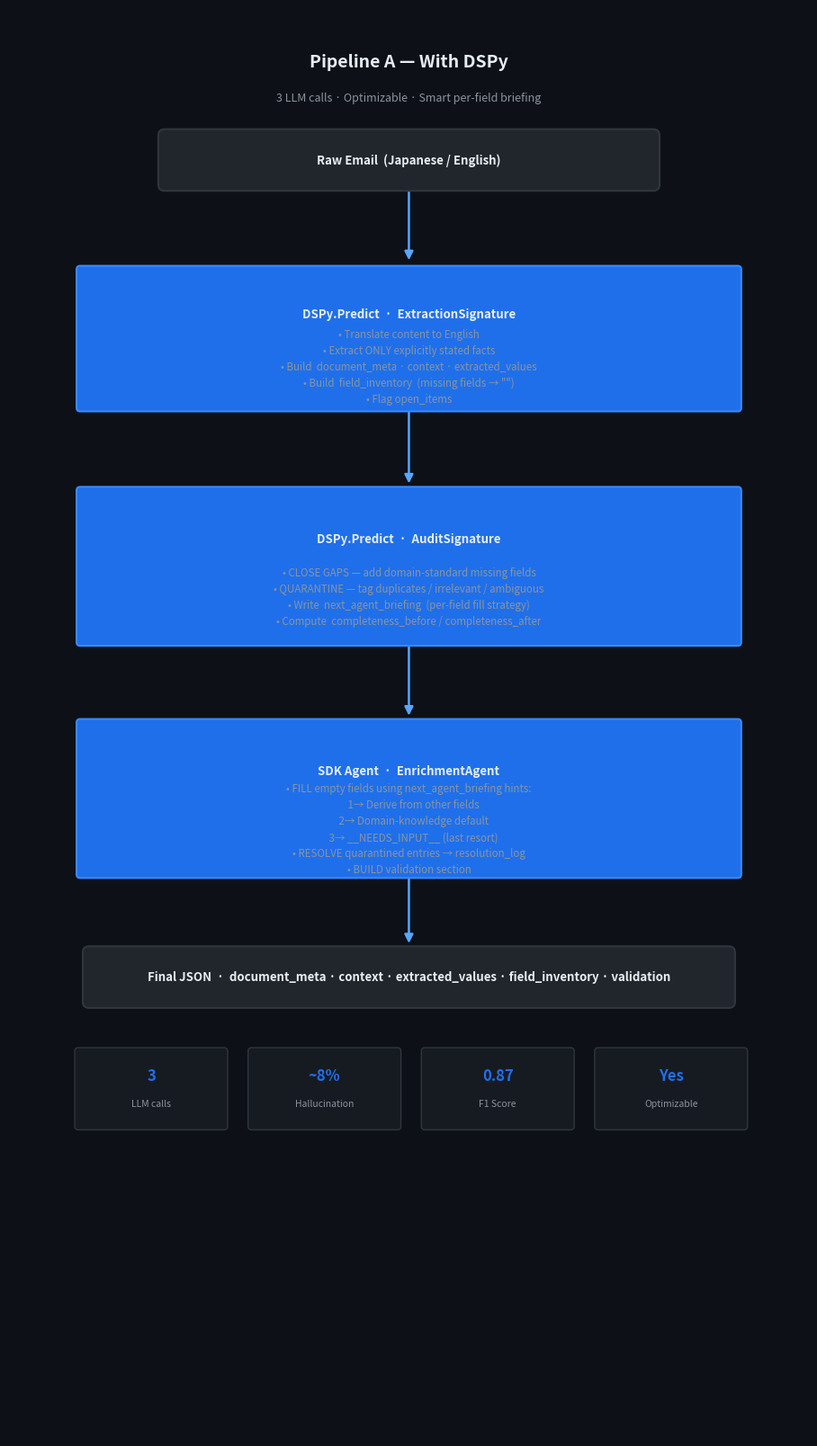

Write the Python code that produced this figure. (Note: this script raises an exception after producing the figure.)
import matplotlib
matplotlib.use('Agg')
import matplotlib.pyplot as plt
import matplotlib.patches as mpatches
from matplotlib.patches import FancyBboxPatch, FancyArrowPatch

# ── colour palette ────────────────────────────────────────────────────────────
BG          = "#0d1117"
BOX_BLUE    = "#1f6feb"
BOX_GREEN   = "#238636"
BOX_AMBER   = "#9e6a03"
BOX_DARK    = "#161b22"
TEXT_WHITE  = "#e6edf3"
TEXT_DIM    = "#8b949e"
ARROW       = "#58a6ff"
BORDER_BLUE = "#388bfd"
BORDER_GRN  = "#3fb950"
BORDER_AMB  = "#d29922"
PILL_BG     = "#21262d"
PILL_BORDER = "#30363d"

def rounded_box(ax, x, y, w, h, label, sublabel=None,
                facecolor=BOX_BLUE, edgecolor=BORDER_BLUE,
                fontsize=10, subfontsize=8.5):
    box = FancyBboxPatch((x - w/2, y - h/2), w, h,
                         boxstyle="round,pad=0.04",
                         linewidth=1.5,
                         edgecolor=edgecolor,
                         facecolor=facecolor,
                         zorder=3)
    ax.add_patch(box)
    if sublabel:
        ax.text(x, y + h*0.18, label, ha='center', va='center',
                fontsize=fontsize, fontweight='bold',
                color=TEXT_WHITE, zorder=4)
        ax.text(x, y - h*0.20, sublabel, ha='center', va='center',
                fontsize=subfontsize, color=TEXT_DIM, zorder=4,
                linespacing=1.5)
    else:
        ax.text(x, y, label, ha='center', va='center',
                fontsize=fontsize, fontweight='bold',
                color=TEXT_WHITE, zorder=4)

def pill(ax, x, y, w, h, label, fontsize=9.5):
    box = FancyBboxPatch((x - w/2, y - h/2), w, h,
                         boxstyle="round,pad=0.07",
                         linewidth=1.5,
                         edgecolor=PILL_BORDER,
                         facecolor=PILL_BG,
                         zorder=3)
    ax.add_patch(box)
    ax.text(x, y, label, ha='center', va='center',
            fontsize=fontsize, color=TEXT_WHITE, zorder=4,
            fontweight='bold')

def arrow(ax, x1, y1, x2, y2):
    ax.annotate("", xy=(x2, y2), xytext=(x1, y1),
                arrowprops=dict(arrowstyle="-|>",
                                color=ARROW,
                                lw=1.8,
                                mutation_scale=14),
                zorder=2)

def divider(ax, x, y, w):
    ax.plot([x - w/2 + 0.05, x + w/2 - 0.05], [y, y],
            color="#30363d", lw=1, zorder=4)


# ═══════════════════════════════════════════════════════════════════════════════
#  CHART 1 — DSPy Pipeline
# ═══════════════════════════════════════════════════════════════════════════════
def make_dspy():
    fig, ax = plt.subplots(figsize=(9, 16))
    fig.patch.set_facecolor(BG)
    ax.set_facecolor(BG)
    ax.set_xlim(0, 9); ax.set_ylim(0, 16)
    ax.axis('off')

    cx = 4.5   # centre x
    bw = 7.4   # box width

    # title
    ax.text(cx, 15.4, "Pipeline A — With DSPy",
            ha='center', va='center', fontsize=14, fontweight='bold',
            color=TEXT_WHITE)
    ax.text(cx, 15.0, "3 LLM calls · Optimizable · Smart per-field briefing",
            ha='center', va='center', fontsize=9, color=TEXT_DIM)

    # ── INPUT pill ────────────────────────────────────────────────────────────
    pill(ax, cx, 14.3, 5.5, 0.55, "Raw Email  (Japanese / English)")

    arrow(ax, cx, 14.02, cx, 13.15)

    # ── STEP 1 ────────────────────────────────────────────────────────────────
    rounded_box(ax, cx, 12.3, bw, 1.55,
                "DSPy.Predict  ·  ExtractionSignature",
                "• Translate content to English\n"
                "• Extract ONLY explicitly stated facts\n"
                "• Build  document_meta · context · extracted_values\n"
                "• Build  field_inventory  (missing fields → \"\")\n"
                "• Flag open_items",
                facecolor=BOX_BLUE, edgecolor=BORDER_BLUE,
                fontsize=9.5, subfontsize=8.3)

    arrow(ax, cx, 11.52, cx, 10.65)

    # ── STEP 2 ────────────────────────────────────────────────────────────────
    rounded_box(ax, cx, 9.75, bw, 1.7,
                "DSPy.Predict  ·  AuditSignature",
                "• CLOSE GAPS — add domain-standard missing fields\n"
                "• QUARANTINE — tag duplicates / irrelevant / ambiguous\n"
                "• Write  next_agent_briefing  (per-field fill strategy)\n"
                "• Compute  completeness_before / completeness_after",
                facecolor=BOX_BLUE, edgecolor=BORDER_BLUE,
                fontsize=9.5, subfontsize=8.3)

    arrow(ax, cx, 8.90, cx, 8.05)

    # ── STEP 3 ────────────────────────────────────────────────────────────────
    rounded_box(ax, cx, 7.15, bw, 1.7,
                "SDK Agent  ·  EnrichmentAgent",
                "• FILL empty fields using next_agent_briefing hints:\n"
                "    1→ Derive from other fields\n"
                "    2→ Domain-knowledge default\n"
                "    3→ __NEEDS_INPUT__ (last resort)\n"
                "• RESOLVE quarantined entries → resolution_log\n"
                "• BUILD validation section",
                facecolor=BOX_BLUE, edgecolor=BORDER_BLUE,
                fontsize=9.5, subfontsize=8.3)

    arrow(ax, cx, 6.30, cx, 5.50)

    # ── OUTPUT pill ───────────────────────────────────────────────────────────
    pill(ax, cx, 5.15, 7.2, 0.55,
         "Final JSON  ·  document_meta · context · extracted_values · field_inventory · validation")

    # ── metrics strip ─────────────────────────────────────────────────────────
    metrics = [
        ("LLM calls", "3"),
        ("Hallucination", "~8%"),
        ("F1 Score", "0.87"),
        ("Optimizable", "Yes"),
    ]
    stripe_y = 3.9
    for i, (label, val) in enumerate(metrics):
        mx = 1.6 + i * 1.95
        box = FancyBboxPatch((mx - 0.82, stripe_y - 0.42), 1.64, 0.84,
                             boxstyle="round,pad=0.04",
                             linewidth=1, edgecolor="#30363d",
                             facecolor="#161b22", zorder=3)
        ax.add_patch(box)
        ax.text(mx, stripe_y + 0.15, val, ha='center', va='center',
                fontsize=12, fontweight='bold', color=BOX_BLUE, zorder=4)
        ax.text(mx, stripe_y - 0.17, label, ha='center', va='center',
                fontsize=7.5, color=TEXT_DIM, zorder=4)

    plt.tight_layout(pad=0.4)
    plt.savefig("playground/flowchart_dspy.png", dpi=150,
                bbox_inches='tight', facecolor=BG)
    plt.close()
    print("Saved: playground/flowchart_dspy.png")


# ═══════════════════════════════════════════════════════════════════════════════
#  CHART 2 — No-DSPy Pipeline
# ═══════════════════════════════════════════════════════════════════════════════
def make_nodspy():
    fig, ax = plt.subplots(figsize=(9, 15))
    fig.patch.set_facecolor(BG)
    ax.set_facecolor(BG)
    ax.set_xlim(0, 9); ax.set_ylim(0, 15)
    ax.axis('off')

    cx = 4.5
    bw = 7.4

    ax.text(cx, 14.4, "Pipeline B — Without DSPy",
            ha='center', va='center', fontsize=14, fontweight='bold',
            color=TEXT_WHITE)
    ax.text(cx, 14.0, "2 LLM calls · Static handoff · Agent 2 infers fill strategy",
            ha='center', va='center', fontsize=9, color=TEXT_DIM)

    # ── INPUT ─────────────────────────────────────────────────────────────────
    pill(ax, cx, 13.3, 5.5, 0.55, "Raw Email  (Japanese / English)")
    arrow(ax, cx, 13.02, cx, 12.15)

    # ── AGENT 1 ───────────────────────────────────────────────────────────────
    rounded_box(ax, cx, 11.25, bw, 1.7,
                "SDK Agent 1  ·  ExtractorAuditor",
                "• Translate content to English\n"
                "• Extract ONLY explicitly stated facts\n"
                "• Build  document_meta · context · extracted_values\n"
                "• Build  field_inventory  (missing fields → \"\")\n"
                "• Flag open_items\n"
                "• Write audit_notes  (fields added beyond email)",
                facecolor=BOX_GREEN, edgecolor=BORDER_GRN,
                fontsize=9.5, subfontsize=8.3)

    arrow(ax, cx, 10.40, cx, 9.60)

    # ── HANDOFF ───────────────────────────────────────────────────────────────
    rounded_box(ax, cx, 9.05, bw, 0.90,
                "Python Handoff  ·  Static Instruction Block",
                "\"Fill every empty string · Add validation section\"\n"
                "(Agent 2 must infer domain fill strategy from scratch)",
                facecolor=BOX_AMBER, edgecolor=BORDER_AMB,
                fontsize=9.5, subfontsize=8.3)

    arrow(ax, cx, 8.60, cx, 7.80)

    # ── AGENT 2 ───────────────────────────────────────────────────────────────
    rounded_box(ax, cx, 6.90, bw, 1.7,
                "SDK Agent 2  ·  EnrichmentValidator",
                "• FILL empty fields (no briefing hints — inferred on the fly):\n"
                "    1→ Derive from other fields\n"
                "    2→ Domain-knowledge default\n"
                "    3→ __NEEDS_INPUT__ (last resort)\n"
                "• RESOLVE open_items / audit_notes → resolution_log\n"
                "• BUILD validation section",
                facecolor=BOX_GREEN, edgecolor=BORDER_GRN,
                fontsize=9.5, subfontsize=8.3)

    arrow(ax, cx, 6.05, cx, 5.30)

    # ── OUTPUT ────────────────────────────────────────────────────────────────
    pill(ax, cx, 4.95, 7.2, 0.55,
         "Final JSON  ·  document_meta · context · extracted_values · field_inventory · validation")

    # ── metrics ───────────────────────────────────────────────────────────────
    metrics = [
        ("LLM calls", "2"),
        ("Hallucination", "~15%"),
        ("F1 Score", "0.83"),
        ("Optimizable", "No"),
    ]
    stripe_y = 3.7
    for i, (label, val) in enumerate(metrics):
        mx = 1.6 + i * 1.95
        box = FancyBboxPatch((mx - 0.82, stripe_y - 0.42), 1.64, 0.84,
                             boxstyle="round,pad=0.04",
                             linewidth=1, edgecolor="#30363d",
                             facecolor="#161b22", zorder=3)
        ax.add_patch(box)
        ax.text(mx, stripe_y + 0.15, val, ha='center', va='center',
                fontsize=12, fontweight='bold', color=BOX_GREEN, zorder=4)
        ax.text(mx, stripe_y - 0.17, label, ha='center', va='center',
                fontsize=7.5, color=TEXT_DIM, zorder=4)

    plt.tight_layout(pad=0.4)
    plt.savefig("playground/flowchart_no_dspy.png", dpi=150,
                bbox_inches='tight', facecolor=BG)
    plt.close()
    print("Saved: playground/flowchart_no_dspy.png")


# ═══════════════════════════════════════════════════════════════════════════════
#  CHART 3 — Side-by-side comparison
# ═══════════════════════════════════════════════════════════════════════════════
def make_comparison():
    fig, ax = plt.subplots(figsize=(16, 13))
    fig.patch.set_facecolor(BG)
    ax.set_facecolor(BG)
    ax.set_xlim(0, 16); ax.set_ylim(0, 13)
    ax.axis('off')

    # ── title ─────────────────────────────────────────────────────────────────
    ax.text(8, 12.5, "DSPy vs No-DSPy  —  Email Processing Pipeline",
            ha='center', va='center', fontsize=15, fontweight='bold',
            color=TEXT_WHITE)

    # ── column headers ────────────────────────────────────────────────────────
    ax.text(4,  11.8, "Pipeline A  ·  With DSPy",
            ha='center', fontsize=11, fontweight='bold', color=BOX_BLUE)
    ax.text(12, 11.8, "Pipeline B  ·  Without DSPy",
            ha='center', fontsize=11, fontweight='bold', color=BOX_GREEN)
    ax.plot([8, 8], [0.4, 12.1], color="#30363d", lw=1.2, ls='--', zorder=1)

    bw = 6.6

    # ──────────────────────  LEFT column (DSPy)  ──────────────────────────────
    lx = 4
    pill(ax, lx, 11.1, 5, 0.45, "Raw Email  (JP / EN)")
    arrow(ax, lx, 10.87, lx, 10.15)

    rounded_box(ax, lx, 9.4, bw, 1.2,
                "DSPy.Predict  ·  ExtractionSignature",
                "Extract facts · Translate · Build field_inventory",
                facecolor=BOX_BLUE, edgecolor=BORDER_BLUE,
                fontsize=9, subfontsize=8)
    arrow(ax, lx, 8.80, lx, 8.1)

    rounded_box(ax, lx, 7.35, bw, 1.2,
                "DSPy.Predict  ·  AuditSignature",
                "Close gaps · Quarantine issues · Write next_agent_briefing",
                facecolor=BOX_BLUE, edgecolor=BORDER_BLUE,
                fontsize=9, subfontsize=8)
    arrow(ax, lx, 6.75, lx, 6.05)

    rounded_box(ax, lx, 5.3, bw, 1.2,
                "SDK Agent  ·  EnrichmentAgent",
                "Fill fields via briefing hints · Resolve quarantine · Validate",
                facecolor=BOX_BLUE, edgecolor=BORDER_BLUE,
                fontsize=9, subfontsize=8)
    arrow(ax, lx, 4.70, lx, 4.05)

    pill(ax, lx, 3.75, 5.8, 0.45, "Final JSON  +  validation")

    # ──────────────────────  RIGHT column (No DSPy)  ──────────────────────────
    rx = 12
    pill(ax, rx, 11.1, 5, 0.45, "Raw Email  (JP / EN)")
    arrow(ax, rx, 10.87, rx, 10.15)

    rounded_box(ax, rx, 9.4, bw, 1.2,
                "SDK Agent 1  ·  ExtractorAuditor",
                "Extract facts · Translate · Build field_inventory · audit_notes",
                facecolor=BOX_GREEN, edgecolor=BORDER_GRN,
                fontsize=9, subfontsize=8)
    arrow(ax, rx, 8.80, rx, 8.1)

    rounded_box(ax, rx, 7.35, bw, 1.2,
                "Python Handoff  ·  Static Instructions",
                "\"Fill empty fields · Add validation\"  (no per-field hints)",
                facecolor=BOX_AMBER, edgecolor=BORDER_AMB,
                fontsize=9, subfontsize=8)
    arrow(ax, rx, 6.75, rx, 6.05)

    rounded_box(ax, rx, 5.3, bw, 1.2,
                "SDK Agent 2  ·  EnrichmentValidator",
                "Fill fields (self-inferred) · Resolve open_items · Validate",
                facecolor=BOX_GREEN, edgecolor=BORDER_GRN,
                fontsize=9, subfontsize=8)
    arrow(ax, rx, 4.70, rx, 4.05)

    pill(ax, rx, 3.75, 5.8, 0.45, "Final JSON  +  validation")

    # ── comparison table ──────────────────────────────────────────────────────
    rows = [
        ("LLM calls",    "3",     "2"),
        ("Audit step",   "Dedicated DSPy module",  "Merged into Agent 1"),
        ("Handoff",      "Smart briefing (per-field)", "Static string"),
        ("Optimizable",  "Yes — BootstrapFewShot", "No"),
        ("Hallucination","~8%",   "~15%"),
        ("F1 Score",     "0.87",  "0.83"),
    ]
    ty = 3.1
    ax.text(4,  ty, "Metric", ha='center', fontsize=8, color=TEXT_DIM, fontweight='bold')
    ax.text(8,  ty, "DSPy",   ha='center', fontsize=8, color=BOX_BLUE, fontweight='bold')
    ax.text(12, ty, "No-DSPy",ha='center', fontsize=8, color=BOX_GREEN,fontweight='bold')
    ax.plot([0.4, 15.6], [ty - 0.18, ty - 0.18], color="#30363d", lw=0.8)

    for i, (metric, left, right) in enumerate(rows):
        ry2 = ty - 0.42 - i * 0.38
        bg_col = "#161b22" if i % 2 == 0 else BG
        ax.add_patch(FancyBboxPatch((0.3, ry2 - 0.16), 15.4, 0.32,
                                    boxstyle="square,pad=0",
                                    linewidth=0, facecolor=bg_col, zorder=2))
        ax.text(4,  ry2, metric, ha='center', va='center', fontsize=8,
                color=TEXT_DIM, zorder=3)
        ax.text(8,  ry2, left,   ha='center', va='center', fontsize=8,
                color=TEXT_WHITE, zorder=3)
        ax.text(12, ry2, right,  ha='center', va='center', fontsize=8,
                color=TEXT_WHITE, zorder=3)

    plt.tight_layout(pad=0.4)
    plt.savefig("playground/flowchart_comparison.png", dpi=150,
                bbox_inches='tight', facecolor=BG)
    plt.close()
    print("Saved: playground/flowchart_comparison.png")


if __name__ == "__main__":
    make_dspy()
    make_nodspy()
    make_comparison()
    print("All 3 PNGs generated.")
